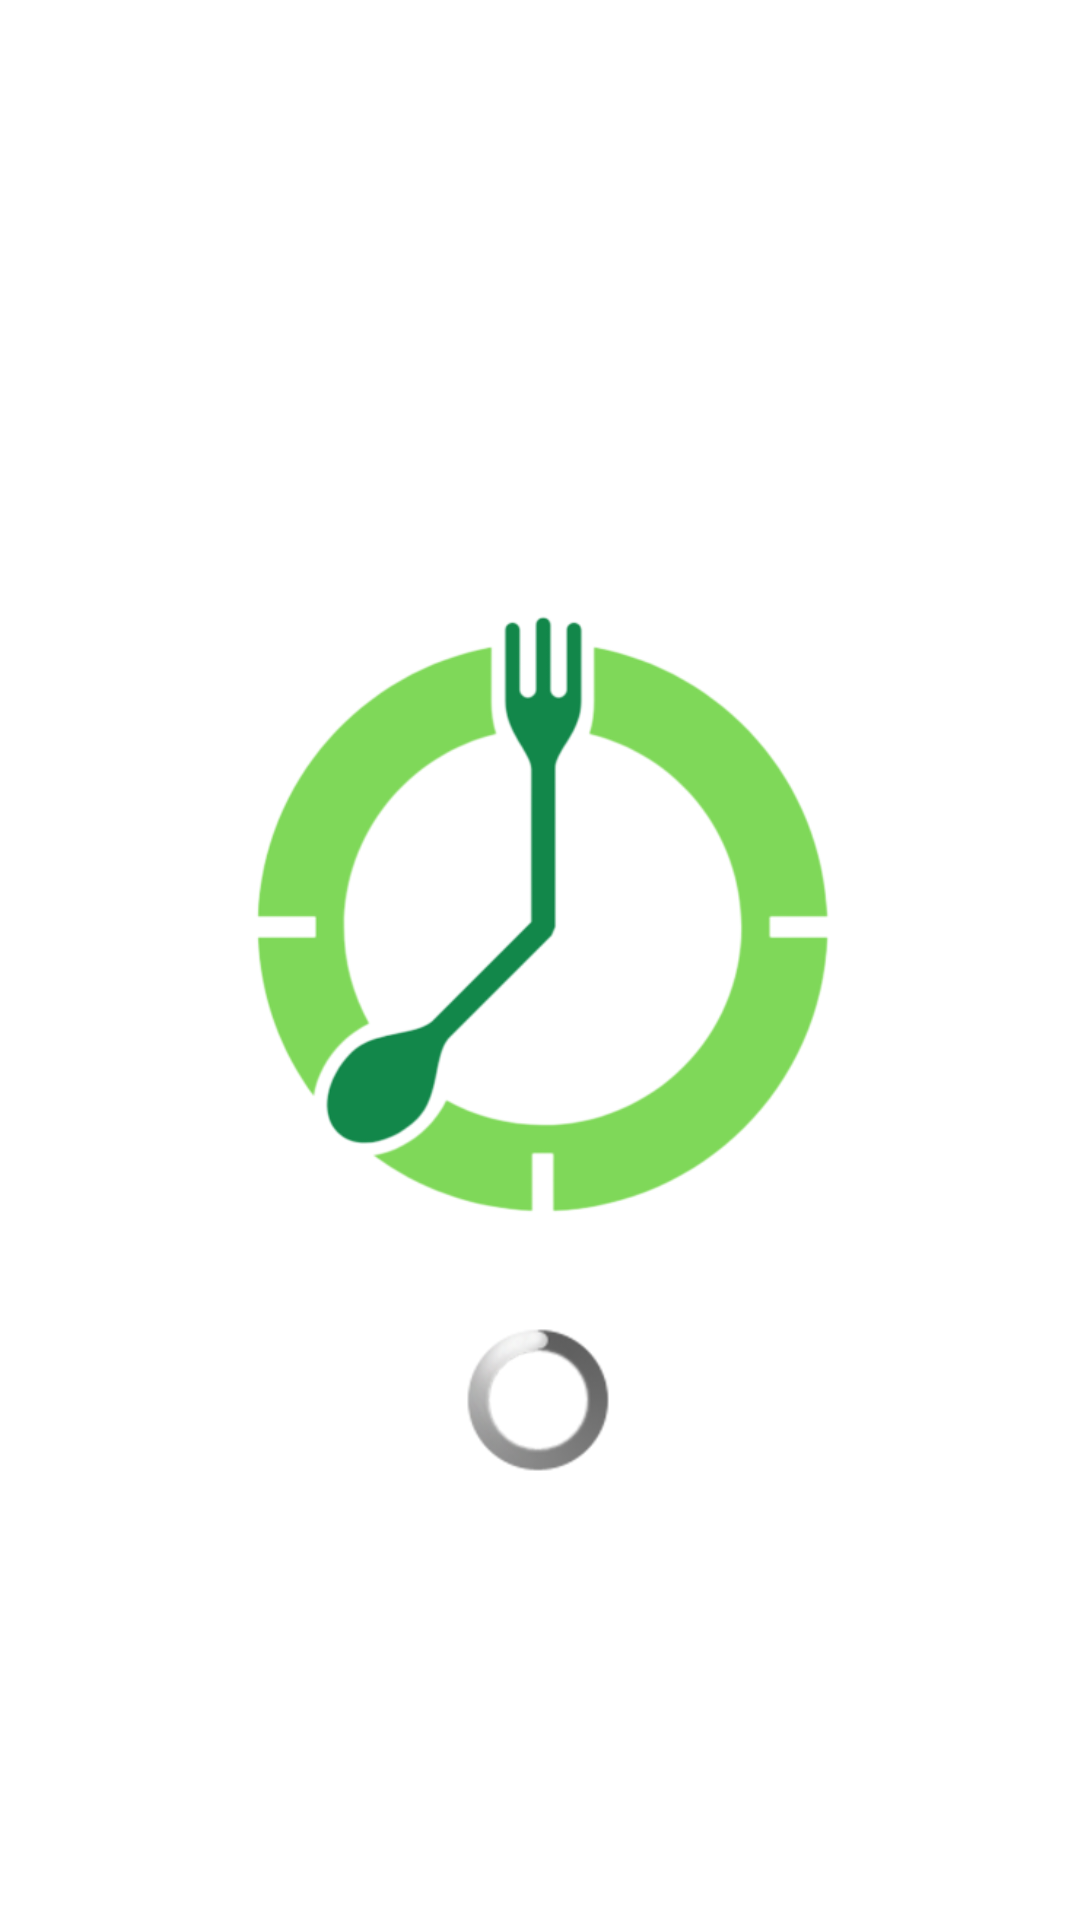

The Android layout XML behind this screen, and the referenced resources:
<!-- AndroidManifest.xml: activity theme android:Theme.NoTitleBar.Fullscreen -->
<!-- res/layout/activity_loading.xml -->
<?xml version="1.0" encoding="utf-8"?>
<androidx.constraintlayout.widget.ConstraintLayout xmlns:android="http://schemas.android.com/apk/res/android"
    xmlns:app="http://schemas.android.com/apk/res-auto"
    xmlns:tools="http://schemas.android.com/tools"
    android:layout_width="match_parent"
    android:layout_height="match_parent"
    android:background="#FFFFFF">

    <ImageView
        android:id="@+id/logo_img"
        android:layout_width="257dp"
        android:layout_height="233dp"
        android:src="@drawable/logo"
        app:layout_constraintBottom_toTopOf="@+id/progressBar"
        app:layout_constraintEnd_toEndOf="parent"
        app:layout_constraintStart_toStartOf="parent"
        app:layout_constraintTop_toTopOf="parent"
        app:layout_constraintVertical_bias="0.895" />

    <ProgressBar
        android:id="@+id/progressBar"
        android:layout_width="wrap_content"
        android:layout_height="wrap_content"
        app:layout_constraintBottom_toBottomOf="parent"
        app:layout_constraintEnd_toEndOf="parent"
        app:layout_constraintHorizontal_bias="0.498"
        app:layout_constraintStart_toStartOf="parent"
        app:layout_constraintTop_toTopOf="parent"
        app:layout_constraintVertical_bias="0.748" />

</androidx.constraintlayout.widget.ConstraintLayout>
<!-- resources referenced by this layout -->
<resources>
  <!-- drawable logo: png bitmap (drawable, 46772 bytes) -->
</resources>
